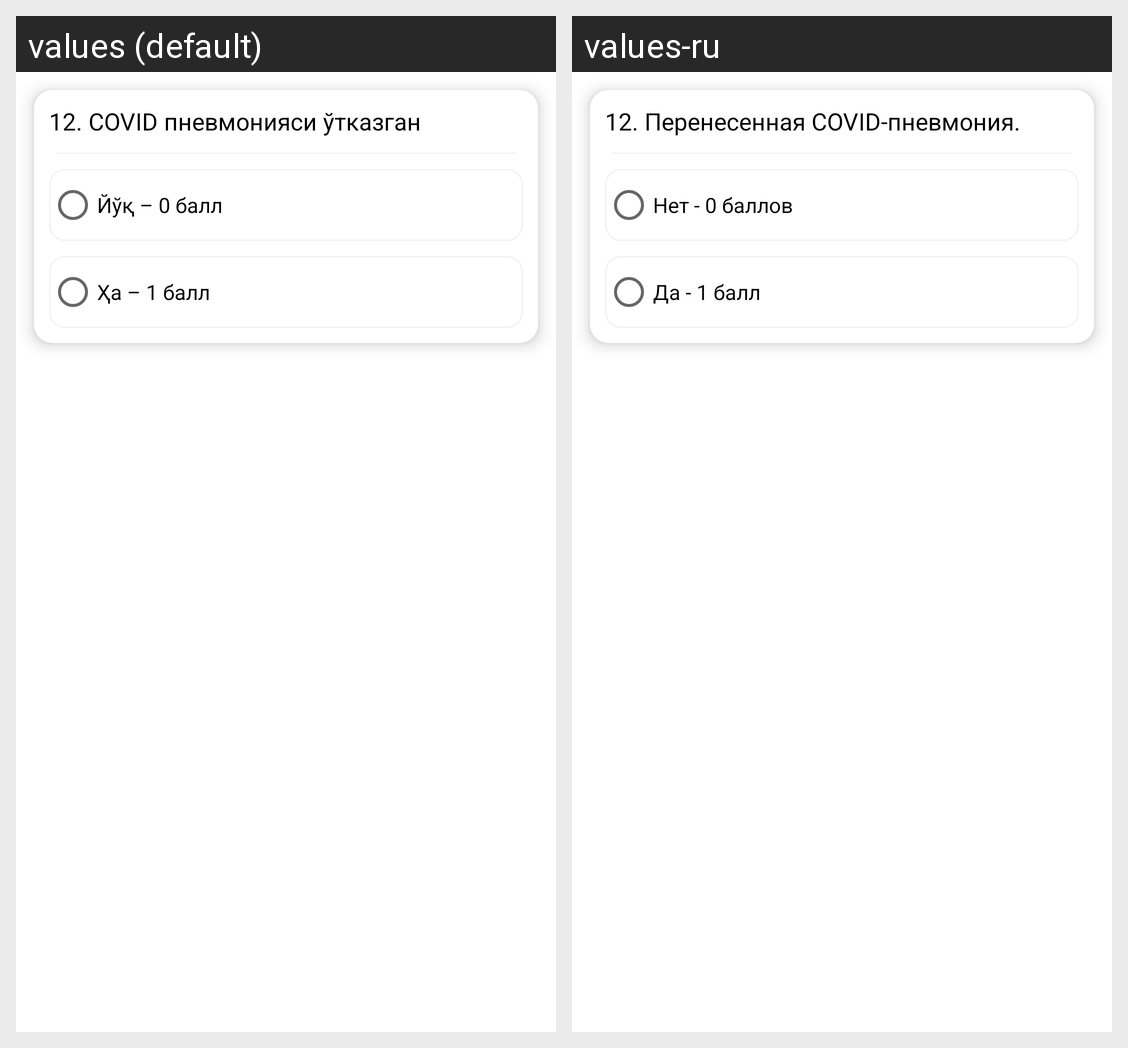

Translations of the strings shown on this Android screen, per locale in the grid:
Android screen res/layout/question_12.xml rendered under 2 locales, left to right: values (default), values-ru. Device: Nexus 5 (rendered at 1080×1920; each locale shown at half size, 540×960, under a caption strip naming it); theme Theme.MedAnalysis.
Strings drawn on this screen, with the default value and each locale's value (text and hints the layout hard-codes, and strings that could not be matched under every locale, appear in the picture but are not listed):

question12
  values: 12. COVID пневмонияси ўтказган
  values-ru: 12. Перенесенная COVID-пневмония.

question12_answer1
  values: Йўқ – 0 балл
  values-ru: Нет - 0 баллов

question12_answer2
  values: Ҳа – 1 балл
  values-ru: Да - 1 балл
